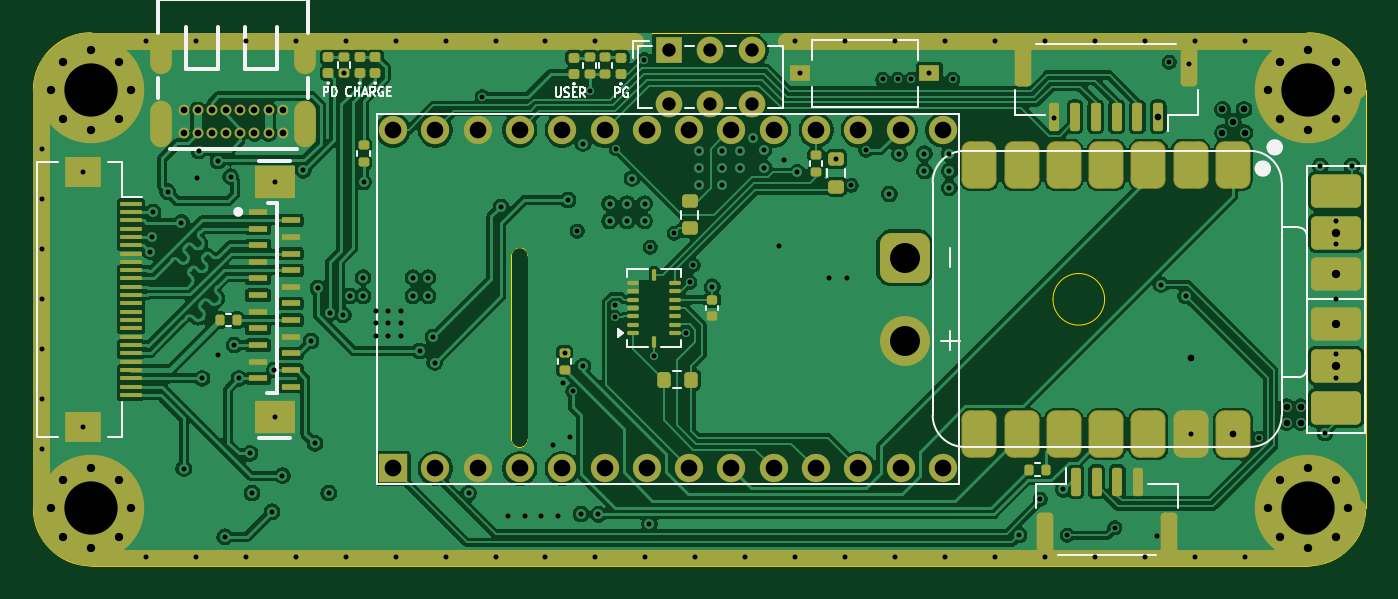
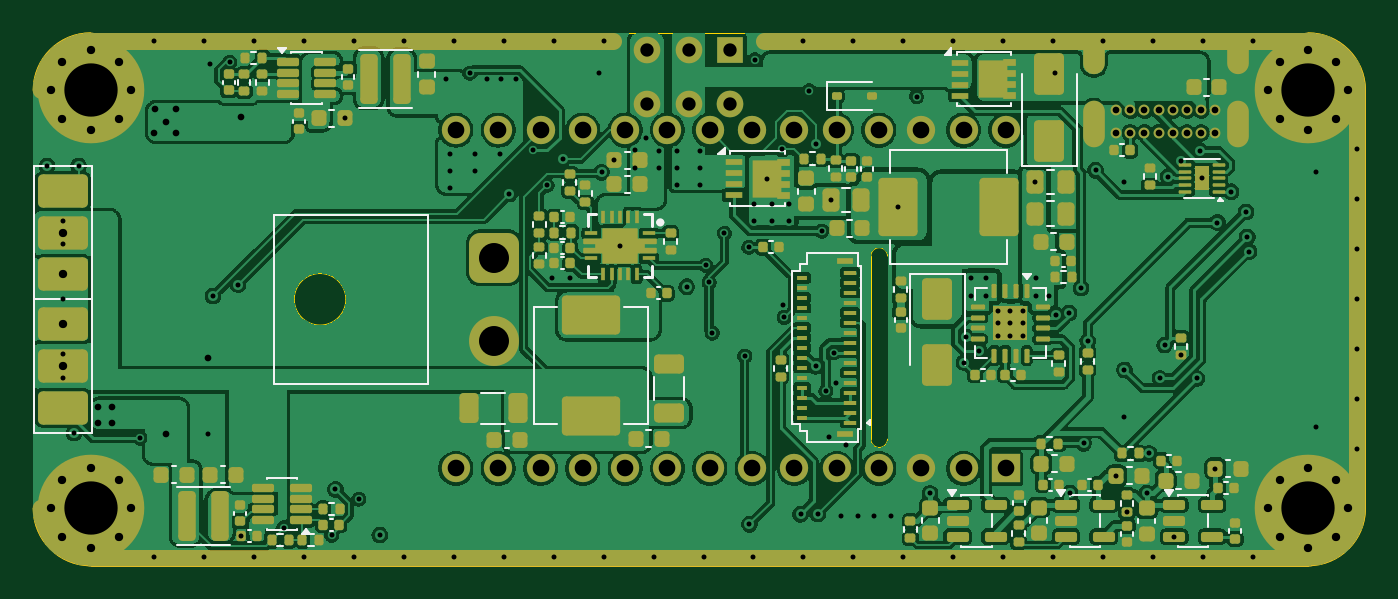
Circuit board: 12 layer files. Board 80.0 x 32.0 mm.
- bottom_copper: RM_Guided_Dart_Base_HW-B_Cu.gbr (494400 bytes)
- bottom_mask: RM_Guided_Dart_Base_HW-B_Mask.gbr (18953 bytes)
- paste: RM_Guided_Dart_Base_HW-B_Paste.gbr (16365 bytes)
- bottom_silk: RM_Guided_Dart_Base_HW-B_Silkscreen.gbr (17445 bytes)
- outline: RM_Guided_Dart_Base_HW-Edge_Cuts.gbr (1219 bytes)
- top_copper: RM_Guided_Dart_Base_HW-F_Cu.gbr (230573 bytes)
- top_mask: RM_Guided_Dart_Base_HW-F_Mask.gbr (10316 bytes)
- paste: RM_Guided_Dart_Base_HW-F_Paste.gbr (7489 bytes)
- top_silk: RM_Guided_Dart_Base_HW-F_Silkscreen.gbr (15339 bytes)
- inner_copper: RM_Guided_Dart_Base_HW-GND.gbr (205498 bytes)
- drill: RM_Guided_Dart_Base_HW-NPTH.drl (264 bytes)
- drill: RM_Guided_Dart_Base_HW-PTH.drl (5652 bytes)

=== bottom_copper: RM_Guided_Dart_Base_HW-B_Cu.gbr (494400 bytes, source omitted) ===
=== bottom_mask: RM_Guided_Dart_Base_HW-B_Mask.gbr (18953 bytes, source omitted) ===
=== paste: RM_Guided_Dart_Base_HW-B_Paste.gbr (16365 bytes, source omitted) ===
=== bottom_silk: RM_Guided_Dart_Base_HW-B_Silkscreen.gbr (17445 bytes, source omitted) ===
=== outline: RM_Guided_Dart_Base_HW-Edge_Cuts.gbr ===
%TF.GenerationSoftware,KiCad,Pcbnew,10.0.3*%
%TF.CreationDate,2026-09-22T21:52:25+08:00*%
%TF.ProjectId,RM_Guided_Dart_Base_HW,524d5f47-7569-4646-9564-5f446172745f,rev?*%
%TF.SameCoordinates,Original*%
%TF.FileFunction,Profile,NP*%
%FSLAX46Y46*%
G04 Gerber Fmt 4.6, Leading zero omitted, Abs format (unit mm)*
G04 Created by KiCad (PCBNEW 10.0.3) date 2026-09-22 21:52:25*
%MOMM*%
%LPD*%
G01*
G04 APERTURE LIST*
%TA.AperFunction,Profile*%
%ADD10C,0.050000*%
%TD*%
G04 APERTURE END LIST*
D10*
X97000000Y-83450000D02*
X97000000Y-83450000D01*
G75*
G02*
X100450000Y-80000000I3450000J0D01*
G01*
X173550000Y-80000000D01*
G75*
G02*
X177000000Y-83450000I0J-3450000D01*
G01*
X177000000Y-108550000D01*
G75*
G02*
X173550000Y-112000000I-3450000J0D01*
G01*
X100450000Y-112000000D01*
G75*
G02*
X97000000Y-108550000I0J3450000D01*
G01*
X97000000Y-83450000D01*
X125700000Y-93400000D02*
X125700000Y-93400000D01*
G75*
G02*
X126700000Y-93400000I500000J0D01*
G01*
X126700000Y-104400000D01*
G75*
G02*
X125700000Y-104400000I-500000J0D01*
G01*
X125700000Y-93400000D01*
%TO.C,J10*%
X161325000Y-96000000D02*
G75*
G02*
X158225000Y-96000000I-1550000J0D01*
G01*
X158225000Y-96000000D02*
G75*
G02*
X161325000Y-96000000I1550000J0D01*
G01*
%TD*%
M02*

=== top_copper: RM_Guided_Dart_Base_HW-F_Cu.gbr (230573 bytes, source omitted) ===
=== top_mask: RM_Guided_Dart_Base_HW-F_Mask.gbr (10316 bytes, source omitted) ===
=== paste: RM_Guided_Dart_Base_HW-F_Paste.gbr (7489 bytes, source omitted) ===
=== top_silk: RM_Guided_Dart_Base_HW-F_Silkscreen.gbr (15339 bytes, source omitted) ===
=== inner_copper: RM_Guided_Dart_Base_HW-GND.gbr (205498 bytes, source omitted) ===
=== drill: RM_Guided_Dart_Base_HW-NPTH.drl ===
M48
; DRILL file KiCad 10.0.3 date 2026-09-22T21:52:29
; FORMAT={-:-/ absolute / metric / decimal}
; #@! TF.CreationDate,2026-09-22T21:52:29+08:00
; #@! TF.GenerationSoftware,Kicad,Pcbnew,10.0.3
; #@! TF.FileFunction,NonPlated,1,4,NPTH
FMAT,2
METRIC
%
G90
G05
M30

=== drill: RM_Guided_Dart_Base_HW-PTH.drl ===
M48
; DRILL file KiCad 10.0.3 date 2026-09-22T21:52:29
; FORMAT={-:-/ absolute / metric / decimal}
; #@! TF.CreationDate,2026-09-22T21:52:29+08:00
; #@! TF.GenerationSoftware,Kicad,Pcbnew,10.0.3
; #@! TF.FileFunction,Plated,1,4,PTH
FMAT,2
METRIC
; #@! TA.AperFunction,Plated,PTH,ViaDrill
T1C0.300
; #@! TA.AperFunction,Plated,PTH,ComponentDrill
T2C0.300
; #@! TA.AperFunction,Plated,PTH,ViaDrill
T3C0.400
; #@! TA.AperFunction,Plated,PTH,ComponentDrill
T4C0.400
; #@! TA.AperFunction,Plated,PTH,ViaDrill
T5C0.500
; #@! TA.AperFunction,Plated,PTH,ComponentDrill
T6C0.500
; #@! TA.AperFunction,Plated,PTH,ComponentDrill
T7C0.700
; #@! TA.AperFunction,Plated,PTH,ComponentDrill
T8C0.800
; #@! TA.AperFunction,Plated,PTH,ComponentDrill
T9C1.000
; #@! TA.AperFunction,Plated,PTH,ComponentDrill
T10C1.800
; #@! TA.AperFunction,Plated,PTH,ComponentDrill
T11C3.200
%
G90
G05
T1
X97.5Y-87.0
X97.5Y-90.0
X97.5Y-93.0
X97.5Y-96.0
X97.5Y-99.0
X97.5Y-102.0
X97.5Y-105.0
X100.0Y-88.35
X100.0Y-103.65
X103.75Y-80.5
X103.75Y-111.5
X104.0Y-93.14
X104.1Y-92.25
X104.18Y-90.75
X105.07Y-89.54
X105.89Y-91.39
X106.03Y-106.16
X106.75Y-80.5
X106.75Y-111.5
X106.82Y-88.74
X106.94Y-87.09
X107.13Y-100.75
X108.07Y-99.33
X108.093Y-87.69
X108.487Y-110.26
X108.845Y-88.635
X109.06Y-98.75
X109.34Y-100.75
X109.75Y-80.5
X109.75Y-111.5
X110.0Y-105.25
X110.13Y-107.64
X111.33Y-108.76
X111.476Y-100.252
X111.495Y-103.05
X111.505Y-88.95
X111.955Y-106.59
X112.75Y-80.5
X112.75Y-111.5
X113.205Y-88.25
X113.675Y-98.505
X113.92Y-104.65
X114.086Y-95.315
X114.74Y-107.639
X114.796Y-96.827
X115.61Y-96.93
X115.65Y-82.44
X115.75Y-80.5
X115.75Y-111.5
X116.0Y-95.8
X116.8Y-94.7
X116.8Y-95.8
X116.83Y-88.95
X118.75Y-80.5
X118.75Y-111.5
X119.8Y-94.7
X119.8Y-95.8
X120.2Y-99.1
X120.7Y-94.7
X120.7Y-95.8
X121.0Y-98.258
X121.1Y-99.8
X121.75Y-80.5
X121.75Y-111.5
X123.14Y-107.65
X123.96Y-83.825
X124.75Y-80.5
X124.75Y-111.5
X125.075Y-90.45
X125.5Y-109.0
X126.5Y-109.0
X127.5Y-109.0
X127.75Y-80.5
X127.75Y-111.5
X128.21Y-104.77
X128.5Y-109.0
X128.8Y-101.0
X128.9Y-99.2
X129.095Y-90.04
X129.24Y-104.24
X129.401Y-101.499
X129.655Y-91.9
X129.89Y-108.89
X130.0Y-100.02
X130.0Y-86.65
X130.4Y-83.485
X130.75Y-80.5
X130.75Y-111.5
X130.925Y-108.905
X131.6Y-90.25
X131.6Y-91.3
X131.915Y-97.09
X131.951Y-96.371
X132.01Y-86.96
X132.65Y-90.25
X132.65Y-91.3
X132.947Y-88.75
X133.68Y-81.6
X133.71Y-90.25
X133.71Y-91.3
X133.75Y-111.5
X133.99Y-109.505
X134.04Y-92.87
X134.28Y-99.41
X135.49Y-92.03
X136.215Y-98.03
X136.42Y-94.969
X136.62Y-93.96
X136.75Y-111.5
X136.94Y-87.07
X136.94Y-88.1
X136.94Y-89.11
X137.76Y-95.25
X138.35Y-87.07
X138.35Y-88.1
X138.35Y-89.11
X139.43Y-87.09
X139.43Y-88.09
X139.75Y-111.5
X140.185Y-86.293
X140.86Y-87.05
X140.86Y-88.09
X141.76Y-92.78
X142.1Y-87.64
X142.75Y-80.5
X142.75Y-111.5
X142.875Y-88.372
X143.05Y-82.43
X144.77Y-94.71
X145.2Y-87.585
X145.75Y-80.5
X145.75Y-111.5
X145.84Y-94.71
X146.125Y-89.16
X146.99Y-87.053
X148.0Y-82.8
X148.4Y-89.685
X148.75Y-80.5
X148.75Y-111.5
X148.9Y-82.8
X149.0Y-87.25
X149.725Y-82.8
X150.5Y-87.25
X150.5Y-88.3
X150.8Y-82.43
X151.75Y-80.5
X151.75Y-111.5
X152.0Y-87.25
X152.0Y-88.3
X152.0Y-89.3
X152.2Y-82.8
X154.75Y-80.5
X154.75Y-111.5
X156.186Y-110.15
X157.451Y-108.001
X157.75Y-80.5
X157.75Y-111.5
X158.305Y-85.14
X158.853Y-107.413
X159.087Y-110.174
X160.75Y-80.5
X160.75Y-111.5
X161.942Y-109.706
X163.75Y-80.5
X163.75Y-111.5
X164.5Y-110.23
X164.71Y-95.123
X165.21Y-81.77
X166.2Y-95.8
X166.395Y-81.85
X166.5Y-104.085
X166.75Y-80.5
X166.75Y-111.5
X169.75Y-80.5
X169.75Y-111.5
X170.6Y-104.33
X174.28Y-88.0
X174.549Y-104.019
X175.22Y-91.3
X175.22Y-92.7
X175.22Y-96.0
X175.22Y-99.3
X175.22Y-100.7
X176.18Y-88.0
T2
X117.57Y-96.675
X117.57Y-97.425
X117.57Y-98.175
X118.32Y-96.675
X118.32Y-97.425
X118.32Y-98.175
X119.07Y-96.675
X119.07Y-97.425
X119.07Y-98.175
T3
X164.545Y-85.05
X166.5Y-99.5
X168.4Y-84.6
X168.4Y-86.0
X169.04Y-104.085
X169.05Y-85.33
X169.7Y-84.6
X169.75Y-86.0
X172.25Y-102.45
X172.25Y-103.4
X173.1Y-102.45
X173.1Y-103.4
T4
X106.025Y-84.65
X106.025Y-86.0
X106.875Y-84.65
X106.875Y-86.0
X107.725Y-84.65
X107.725Y-86.0
X108.575Y-84.65
X108.575Y-86.0
X109.425Y-84.65
X109.425Y-86.0
X110.275Y-84.65
X110.275Y-86.0
X111.125Y-84.65
X111.125Y-86.0
X111.975Y-84.65
X111.975Y-86.0
T5
X175.22Y-92.0
X175.22Y-94.5
X175.22Y-97.5
X175.22Y-100.0
T6
X98.05Y-83.45
X98.05Y-108.55
X98.753Y-81.753
X98.753Y-85.147
X98.753Y-106.853
X98.753Y-110.247
X100.45Y-81.05
X100.45Y-85.85
X100.45Y-106.15
X100.45Y-110.95
X102.147Y-81.753
X102.147Y-85.147
X102.147Y-106.853
X102.147Y-110.247
X102.85Y-83.45
X102.85Y-108.55
X171.15Y-83.45
X171.15Y-108.55
X171.853Y-81.753
X171.853Y-85.147
X171.853Y-106.853
X171.853Y-110.247
X173.55Y-81.05
X173.55Y-85.85
X173.55Y-106.15
X173.55Y-110.95
X175.247Y-81.753
X175.247Y-85.147
X175.247Y-106.853
X175.247Y-110.247
X175.95Y-83.45
X175.95Y-108.55
T8
X135.142Y-81.05
X135.142Y-84.25
X137.642Y-81.05
X137.642Y-84.25
X140.142Y-81.05
X140.142Y-84.25
T9
X118.595Y-85.835
X118.595Y-106.155
X121.135Y-85.835
X121.135Y-106.155
X123.675Y-85.835
X123.675Y-106.155
X126.215Y-85.835
X126.215Y-106.155
X128.755Y-85.835
X128.755Y-106.155
X131.295Y-85.835
X131.295Y-106.155
X133.835Y-85.835
X133.835Y-106.155
X136.375Y-85.835
X136.375Y-106.155
X138.915Y-85.835
X138.915Y-106.155
X141.455Y-85.835
X141.455Y-106.155
X143.995Y-85.835
X143.995Y-106.155
X146.535Y-85.835
X146.535Y-106.155
X149.075Y-85.835
X149.075Y-106.155
X151.615Y-85.835
X151.615Y-106.155
T10
X149.325Y-93.5
X149.325Y-98.5
T11
X100.45Y-83.45
X100.45Y-108.55
X173.55Y-83.45
X173.55Y-108.55
T7
G00X104.68Y-81.8
M15
G01X104.68Y-80.9
M16
G05
G00X104.68Y-86.15
M15
G01X104.68Y-84.85
M16
G05
G00X113.32Y-81.8
M15
G01X113.32Y-80.9
M16
G05
G00X113.32Y-86.15
M15
G01X113.32Y-84.85
M16
G05
M30
